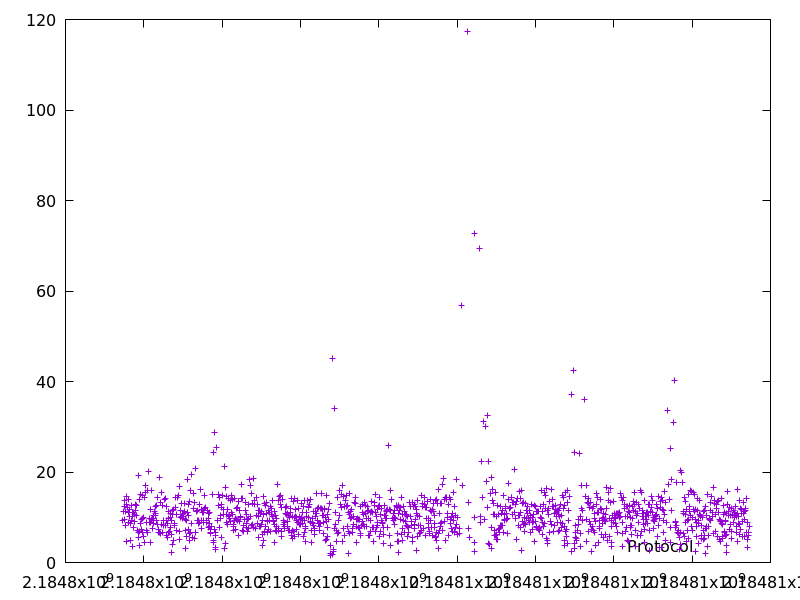

The file beside this chart, header and first rows:
2184797460.848258, 9.230673999999999
2184797478, 11.32
2184797493, 13.66
2184797506, 12.37
2184797517, 9.427
2184797529, 11.31
2184797537, 8.246
2184797552, 14.55
2184797557, 4.758
2184797571, 12.72
2184797583, 12.14
2184797597, 11.11
2184797606, 8.927
2184797620, 14.01
2184797632, 10.19
2184797644, 11.82
2184797652, 4.906
2184797662, 8.723
2184797677, 12.71
2184797687, 9.325
2184797698, 11.1
2184797708, 10.11
2184797711, 3.471
2184797722, 11.03
2184797735, 7.84
2184797746, 11.1
2184797758, 9.058
2184797770, 10.59
2184797785, 11.46
2184797798, 12.84
2184797809, 10.36
2184797824, 12.57
2184797831, 7.152
2184797856, 19.16
2184797866, 6.674
2184797872, 5.491
2184797886, 14.03
2184797893, 6.946
2184797898, 3.694
2184797907, 8.564
2184797922, 15.13
2184797931, 9.528
2184797947, 7.374
2184797957, 9.727
2184797972, 14.93
2184797978, 6.572
2184797988, 5.834
2184797998, 9.886
2184798013, 14.28
2184798017, 4.474
2184798034, 17.08
2184798050, 15.6
2184798057, 7.146
2184798072, 8.892
2184798087, 15.87
2184798094, 6.635
2184798103, 6.596
2184798123, 20.21
2184798135, 8.942
2184798144, 9.687
2184798158, 11.81
... 1,234 more rows
